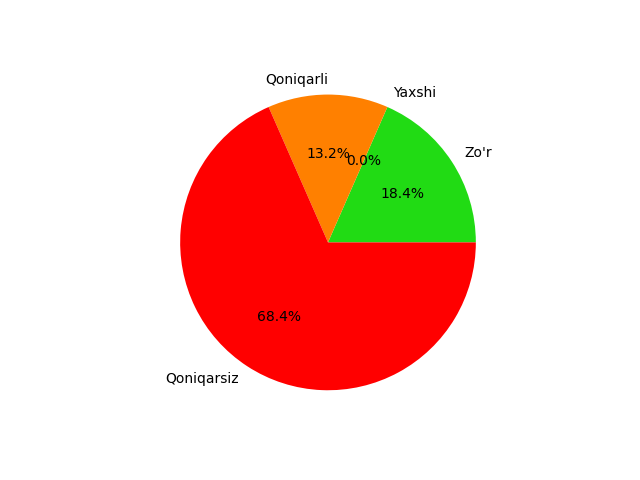

Source data for this figure (header and first rows):
ID, result, max_result, percent, kind, date, is_exam
Kholmurodov Diyorbek, 5515940993, 10, 10, 100%, Python, 13.10.2024, False
Kholmurodov Diyorbek, 5515940993, 2, 10, 20%, Python, 13.10.2024, False
Kholmurodov Diyorbek, 5515940993, 3, 7, 42%, Django, 13.10.2024, False
Kholmurodov Diyorbek, 5515940993, 3, 10, 30%, Aiogram, 13.10.2024, False
Kholmurodov Diyorbek, 5515940993, 8, 20, 40%, python, 13.10.2024, True
Kholmurodov Diyorbek, 5515940993, 5, 10, 50%, Python, 13.10.2024, False
Kholmurodov Diyorbek, 5515940993, 4, 10, 40%, Python, 13.10.2024, False
Dilafruz Juraqulova, 810946555, 4, 10, 40%, Kompyuter_savodxonligi, 13.10.2024, False
Kholmurodov Diyorbek, 5515940993, 2, 10, 20%, Aiogram, 13.10.2024, False
Alisher Buronov, 615890961, 6, 10, 60%, Kompyuter_savodxonligi, 13.10.2024, False
Alisher Buronov, 615890961, 9, 10, 90%, Kompyuter_savodxonligi, 13.10.2024, False
Kholmurodov Diyorbek, 5515940993, 2, 10, 20%, Python, 13.10.2024, False
Dilafruz Juraqulova, 810946555, 6, 10, 60%, Python, 13.10.2024, False
Kholmurodov Diyorbek, 5515940993, 3, 10, 30%, Python, 13.10.2024, False
Dilafruz Juraqulova, 810946555, 3, 10, 30%, Python, 13.10.2024, False
Kholmurodov Diyorbek, 5515940993, 5, 10, 50%, Python, 14.10.2024, False
Kholmurodov Diyorbek, 5515940993, 0, 10, 0%, Python, 14.10.2024, False
Kholmurodov Diyorbek, 5515940993, 1, 10, 10%, Python, 16.10.2024, False
Kholmurodov Diyorbek, 5515940993, 3, 10, 30%, Aiogram, 16.10.2024, False
Kholmurodov Diyorbek, 5515940993, 3, 10, 30%, Python, 18.10.2024, False
Kholmurodov Diyorbek, 5515940993, 2, 10, 20%, Python, 18.10.2024, False
Kholmurodov Diyorbek, 5515940993, 10, 10, 100%, Python, 18.10.2024, False
Kholmurodov Diyorbek, 5515940993, 10, 10, 100%, Python, 18.10.2024, False
Kholmurodov Diyorbek, 5515940993, 10, 10, 100%, Python, 18.10.2024, False
Kholmurodov Diyorbek, 5515940993, 2, 10, 20%, Python, 18.10.2024, False
Kholmurodov Diyorbek, 5515940993, 5, 10, 50%, Python, 18.10.2024, False
Kholmurodov Diyorbek, 5515940993, 9, 10, 90%, Python, 18.10.2024, False
Kholmurodov Diyorbek, 5515940993, 1, 10, 10%, Python, 18.10.2024, False
Kholmurodov Diyorbek, 5515940993, 10, 10, 100%, Python, 18.10.2024, False
Kholmurodov Diyorbek, 5515940993, 3, 10, 30%, Python, 06.11.2024, False
Kholmurodov Diyorbek, 5515940993, 2, 10, 20%, Python, 07.11.2024, False
Kholmurodov Diyorbek, 5515940993, 7, 20, 35%, python, 07.11.2024, True
Kholmurodov Diyorbek, 5515940993, 3, 10, 30%, Python, 08.11.2024, False
Kholmurodov Diyorbek, 5515940993, 3, 10, 30%, Aiogram, 08.11.2024, False
Kholmurodov Diyorbek, 5515940993, 1, 10, 10%, Kompyuter_savodxonligi, 08.11.2024, False
Diyorbek Xolmurodov 🪐, 5515940993, 2, 20, 10%, python, 12.01.2025, True
Diyorbek Xolmurodov 🪐, 5515940993, 4, 20, 20%, python, 13.01.2025, True
Diyorbek Xolmurodov 🪐, 5515940993, 7, 30, 23%, python, 13.01.2025, True
Diyorbek Xolmurodov 🪐, 5515940993, 0, 10, 0%, Python, 13.01.2025, False
Diyorbek Xolmurodov 🪐, 5515940993, 9, 31, 29%, python, 14.01.2025, True
